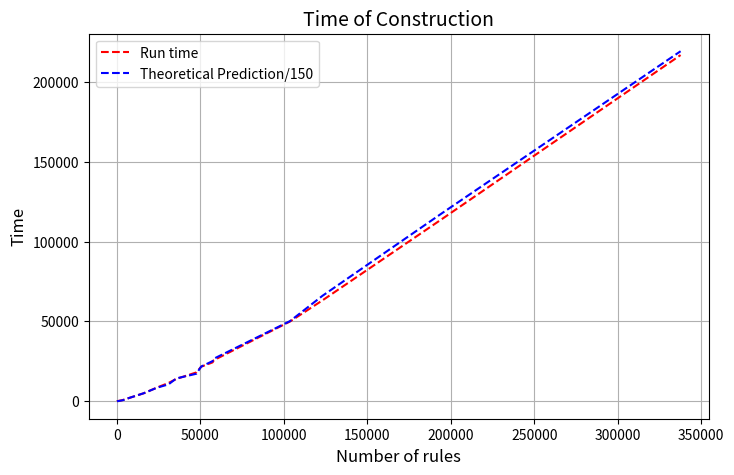

Write the Python code that produced this figure.
import matplotlib.pyplot as plt
import numpy as np

avgs = [5.25, 27.19, 145, 640.47, 997.1, 1413.4, 1598.5, 4999.8, 8661, 11395.1, 13956.9, 18032, 21610.9, 24332.0, 25668.6, 49912.6, 63181.1, 114075, 216726]
n_rules = [8, 43, 734, 3070, 4275, 5595, 5985, 16112, 24186, 30835, 35557, 47577, 50476, 57319, 57991, 103688, 123161, 194712, 337648]
lens = [17, 277, 1702, 8675, 13156, 19498, 23155, 66532, 108526, 131260, 174357, 206964, 257437, 294561, 310827, 560754, 724917, 1244214, 2225845]


# O(c + n log n)
def theoretical_time(n, c):
    return (c + n* np.log(n))/150

theoretical = [theoretical_time(n, c) for n, c in zip(lens, n_rules)]

plt.figure(figsize=(8, 5))

plt.plot(n_rules, avgs, color='r', linestyle='--', label='Run time')
plt.plot(n_rules, theoretical, color='b', linestyle='--', label='Theoretical Prediction/150')

plt.xlabel('Number of rules', fontsize=12)
plt.ylabel('Time', fontsize=12)
plt.title('Time of Construction', fontsize=14)
plt.legend()  # Show the legend
plt.grid(True)  # Add gridlines

# Display the plot
plt.show()
